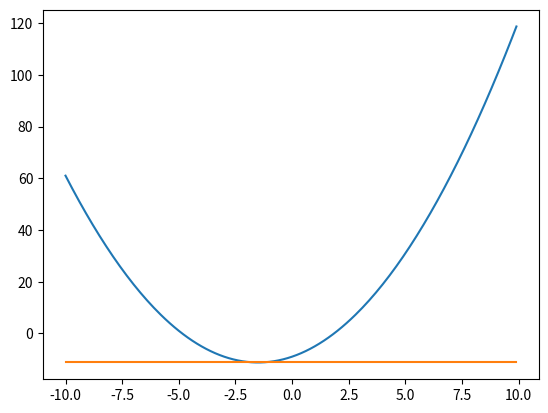

Write the Python code that produced this figure.
__author__ = 'guest148'

import matplotlib.pyplot as plt
from math import pi, sin
import numpy as np

def calculateTopX(a, b, c):
    return -b/(2*a)


def calculateTopY(a, b, c):
    x = calculateTopX(a, b, c)
    return calcY(a, b, c, x)

def calcY(a, b, c, x):
    return a * x**2 + b * x + c

def genParabola(a, b, c, xlist):
    ylist = []
    for i in range(len(xlist)):
        ylist += [calcY(a, b, c, xlist[i])]
    return ylist

def genTopLine(a, b, c, xlist):
    ylist = []
    for i in range(len(xlist)):
        ylist += [calculateTopY(a, b, c)]
    return ylist

a = 1
b = 3
c = -9

xlist = np.arange(-10, 10, 0.1)
ylist = genParabola(a, b, c, xlist)
topYList = genTopLine(a, b, c, xlist)

plt.plot(xlist, ylist)
plt.plot(xlist, topYList)
plt.show()